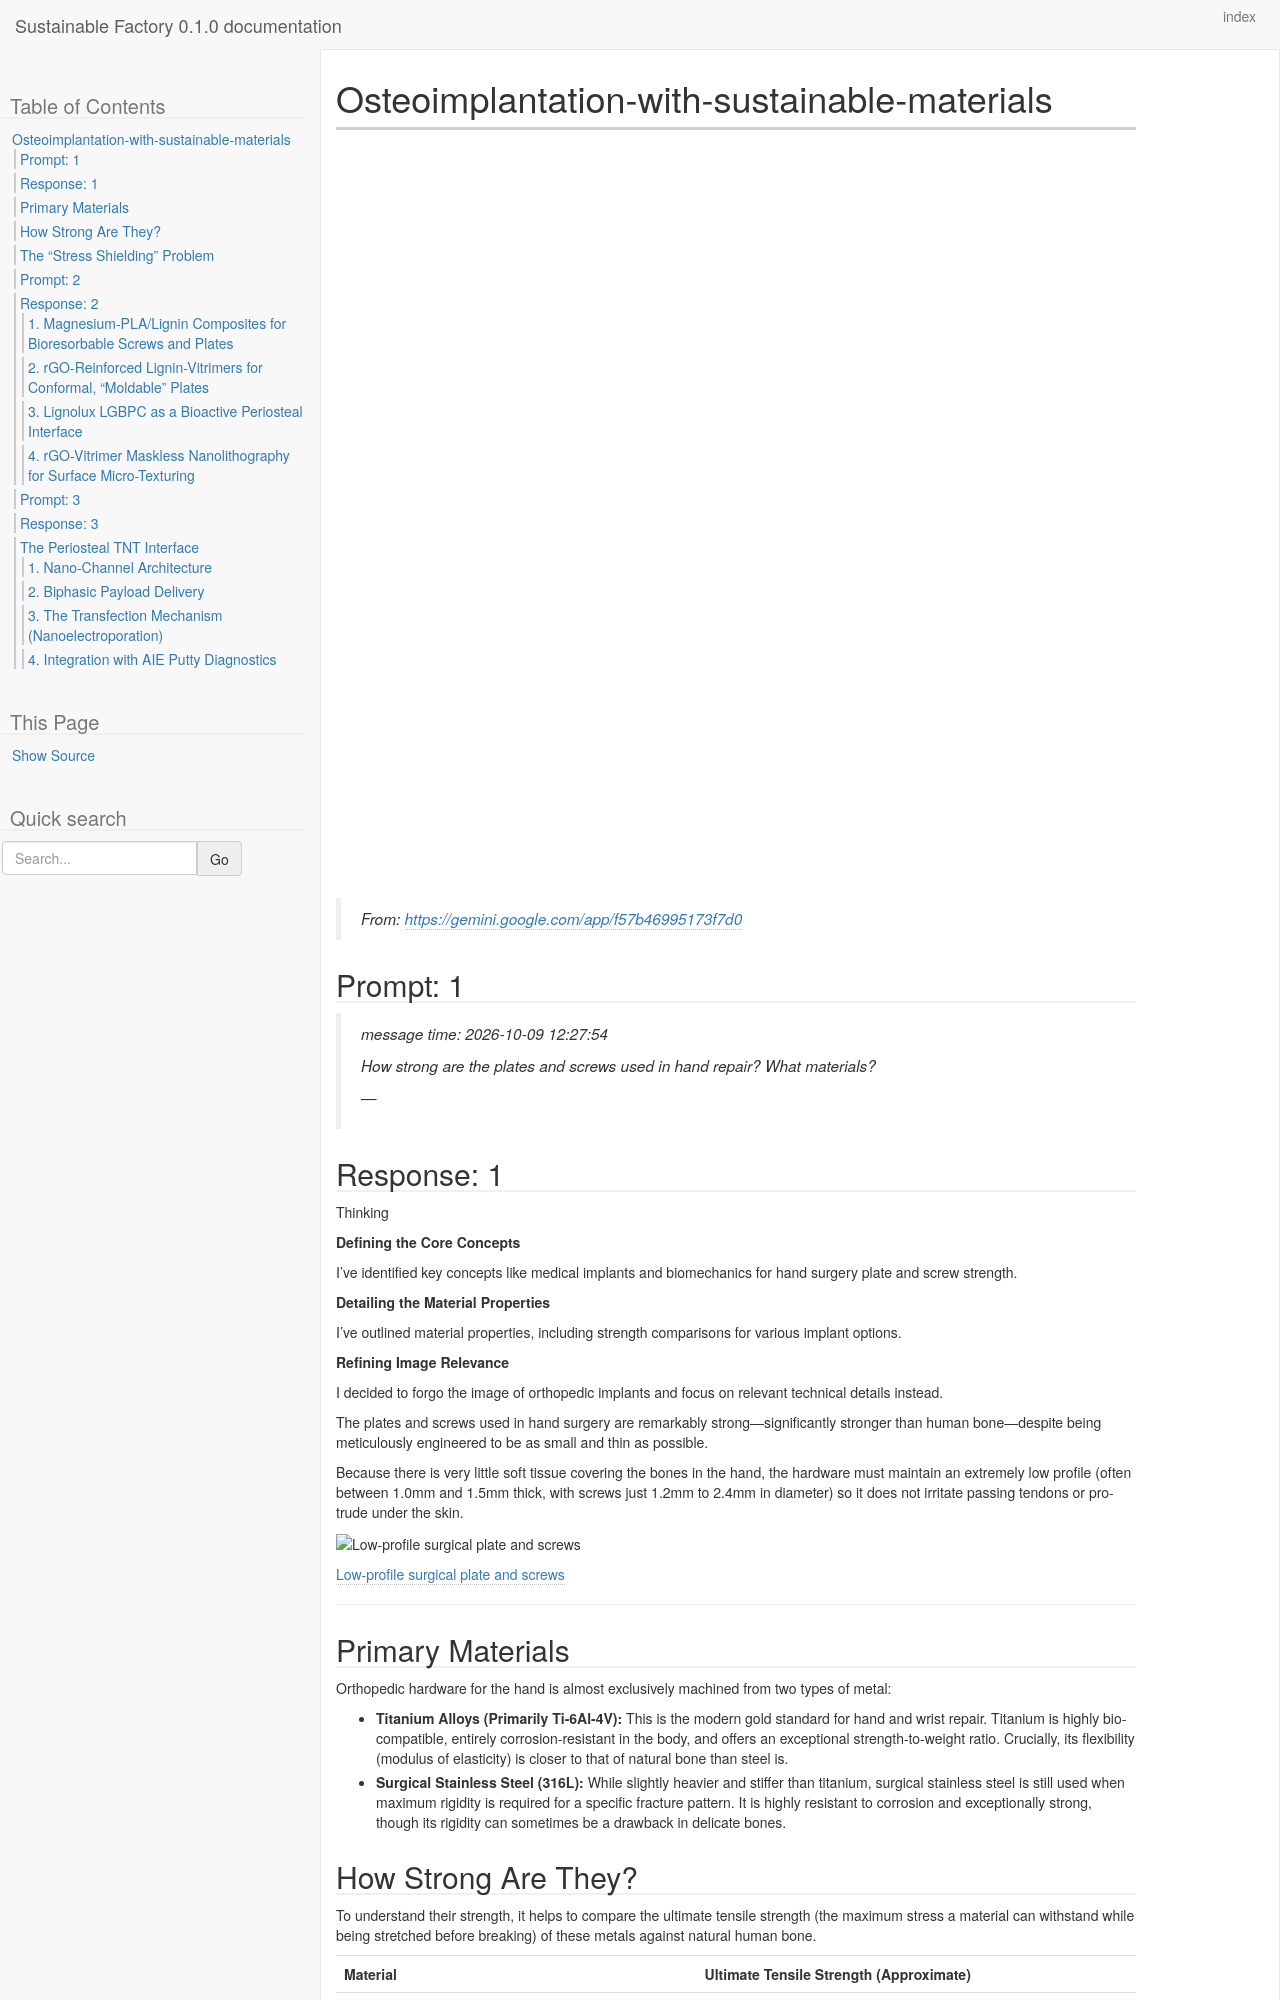

repository: westurner/sustainablefactory · page: chats/Osteoimplantation-with-sustainable-materials.myst.html · generator: sphinx

---
kernelspec:
  display_name: Python 3
  language: python
  name: python3
---

# Osteoimplantation-with-sustainable-materials

> From: https://gemini.google.com/app/f57b46995173f7d0

(chat-prompt-1)=

+++ {"chat_input": true}
## Prompt: 1

+++ {"chat_input": true}
> message time: 2026-10-09 12:27:54
>
> How strong are the plates and screws used in hand repair? What materials?
>
> \-\-\-
>
> (chat-response-1)=

+++
## Response: 1

+++ {"collapsed": true, "jupyter": {"source_hidden": true}}
Thinking

**Defining the Core Concepts**

+++
I've identified key concepts like medical implants and biomechanics for hand surgery plate and screw strength.

**Detailing the Material Properties**

I've outlined material properties, including strength comparisons for various implant options.

**Refining Image Relevance**

I decided to forgo the image of orthopedic implants and focus on relevant technical details instead.

The plates and screws used in hand surgery are remarkably strong—significantly stronger than human bone—despite being meticulously engineered to be as small and thin as possible. 

Because there is very little soft tissue covering the bones in the hand, the hardware must maintain an extremely low profile (often between 1.0mm and 1.5mm thick, with screws just 1.2mm to 2.4mm in diameter) so it does not irritate passing tendons or protrude under the skin.

![Low-profile surgical plate and screws](https://encrypted-tbn1.gstatic.com/licensed-image?q=tbn:ANd9GcQZOeDrrbNK4NQ62iVsrbDaQwkV3jdsPrm5wzKfrVaD4QhU0b-BI0Xw_xrOHHg8lO92vQYXqNaSQjSLTUI)

[Low-profile surgical plate and screws](https://www.gettyimages.com/detail/photo/hand-x-ray-and-broken-wrist-platinum-screw-holes-royalty-free-image/2163294883)

<hr />

(primary-materials)=
## Primary Materials

Orthopedic hardware for the hand is almost exclusively machined from two types of metal:

*   **Titanium Alloys (Primarily Ti-6Al-4V):** This is the modern gold standard for hand and wrist repair. Titanium is highly biocompatible, entirely corrosion-resistant in the body, and offers an exceptional strength-to-weight ratio. Crucially, its flexibility (modulus of elasticity) is closer to that of natural bone than steel is.
*   **Surgical Stainless Steel (316L):** While slightly heavier and stiffer than titanium, surgical stainless steel is still used when maximum rigidity is required for a specific fracture pattern. It is highly resistant to corrosion and exceptionally strong, though its rigidity can sometimes be a drawback in delicate bones.

(how-strong-are-they)=
## How Strong Are They?

To understand their strength, it helps to compare the ultimate tensile strength (the maximum stress a material can withstand while being stretched before breaking) of these metals against natural human bone. 

| Material | Ultimate Tensile Strength (Approximate) |
| :--- | :--- |
| **Cortical Bone** (Dense outer bone) | 100 – 150 MPa |
| **Surgical Stainless Steel** (316L) | 500 – 700 MPa |
| **Titanium Alloy** (Ti-6Al-4V) | 860 – 1,000+ MPa |

Even at a thickness of barely a millimeter, a titanium hand plate can easily withstand the 50 to 100 pounds of grip force an adult human can generate. 

(the-stress-shielding-problem)=
## The "Stress Shielding" Problem

Hardware engineers deliberately avoid making these plates *too* strong or rigid. Bone is living tissue that maintains its density by responding to mechanical stress (Wolff's Law). 

If a plate is entirely rigid and absorbs 100% of the load during daily use, the underlying bone will weaken and degrade over time—a phenomenon known as **stress shielding**. Titanium's specific material properties allow it to share the mechanical load with the healing bone, holding the fracture perfectly stable while still allowing enough micro-strain to encourage the bone to heal denser and stronger.

<hr />

(chat-prompt-2)=

+++ {"chat_input": true}
## Prompt: 2

+++ {"chat_input": true}
> message time: 2026-10-09 12:29:25
>
> Review our lignolux materials to find materials for these applications
>
> \-\-\-
>
> (chat-response-2)=

+++
